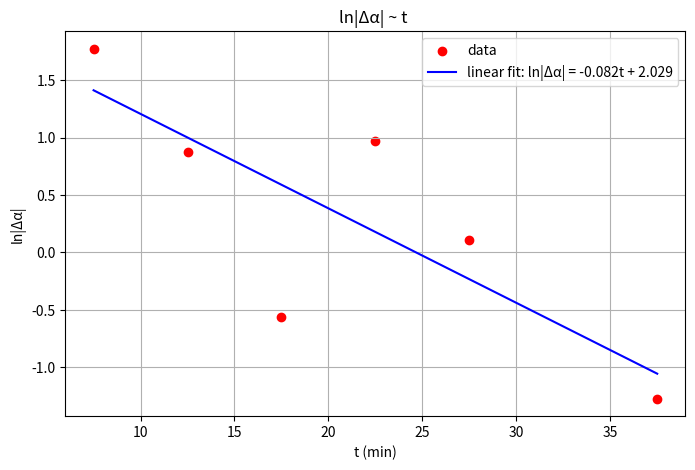

Python code for this plot:
import numpy as np
import matplotlib.pyplot as plt
from scipy import stats

# 原始数据（时间段、中间时间 t、Δα、|Δα|、ln|Δα|）
data = {
    "time_range": ["5→10", "10→15", "15→20", "20→25", "25→30", "30→35", "35→40"],
    "t": [7.5, 12.5, 17.5, 22.5, 27.5, 32.5, 37.5],
    "delta_alpha": [-5.90, -2.40, -0.57, -2.65, -1.11, -0.01, -0.28],
    "abs_delta_alpha": [5.90, 2.40, 0.57, 2.65, 1.11, 0.01, 0.28],
    "ln_abs_delta_alpha": [1.7749, 0.8755, -0.5616, 0.9734, 0.1044, -4.6052, -1.2730]
}

# 转换为NumPy数组
t = np.array(data["t"])
ln_abs = np.array(data["ln_abs_delta_alpha"])

# 剔除异常点（30→35 min，索引5）
mask = np.ones(len(t), dtype=bool)
mask[5] = False  # 剔除第6个数据点（Python索引从0开始）
t_clean = t[mask]
ln_abs_clean = ln_abs[mask]

# 线性拟合：ln|Δα| = k * t + C
slope, intercept, r_value, p_value, std_err = stats.linregress(t_clean, ln_abs_clean)

# 拟合结果
print("拟合结果:")
print(f"斜率 k = {slope:.4f}")
print(f"截距 C = {intercept:.4f}")
print(f"相关系数 R² = {r_value**2:.4f}")
print(f"标准误差 = {std_err:.4f}")

# 绘制原始数据和拟合直线
plt.figure(figsize=(8, 5))
plt.scatter(t_clean, ln_abs_clean, color='red', label='data')
plt.plot(t_clean, slope * t_clean + intercept, 'b-', label=f'linear fit: ln|Δα| = {slope:.3f}t + {intercept:.3f}')
plt.xlabel('t (min)')
plt.ylabel('ln|Δα|')
plt.title('ln|Δα| ~ t ')
plt.legend()
plt.grid(True)
plt.show()

# 输出拟合的预测值
print("\n预测值对比:")
for i in range(len(t_clean)):
    predicted = slope * t_clean[i] + intercept
    print(f"t = {t_clean[i]:.1f} min: 实际值 = {ln_abs_clean[i]:.4f}, 拟合值 = {predicted:.4f}")